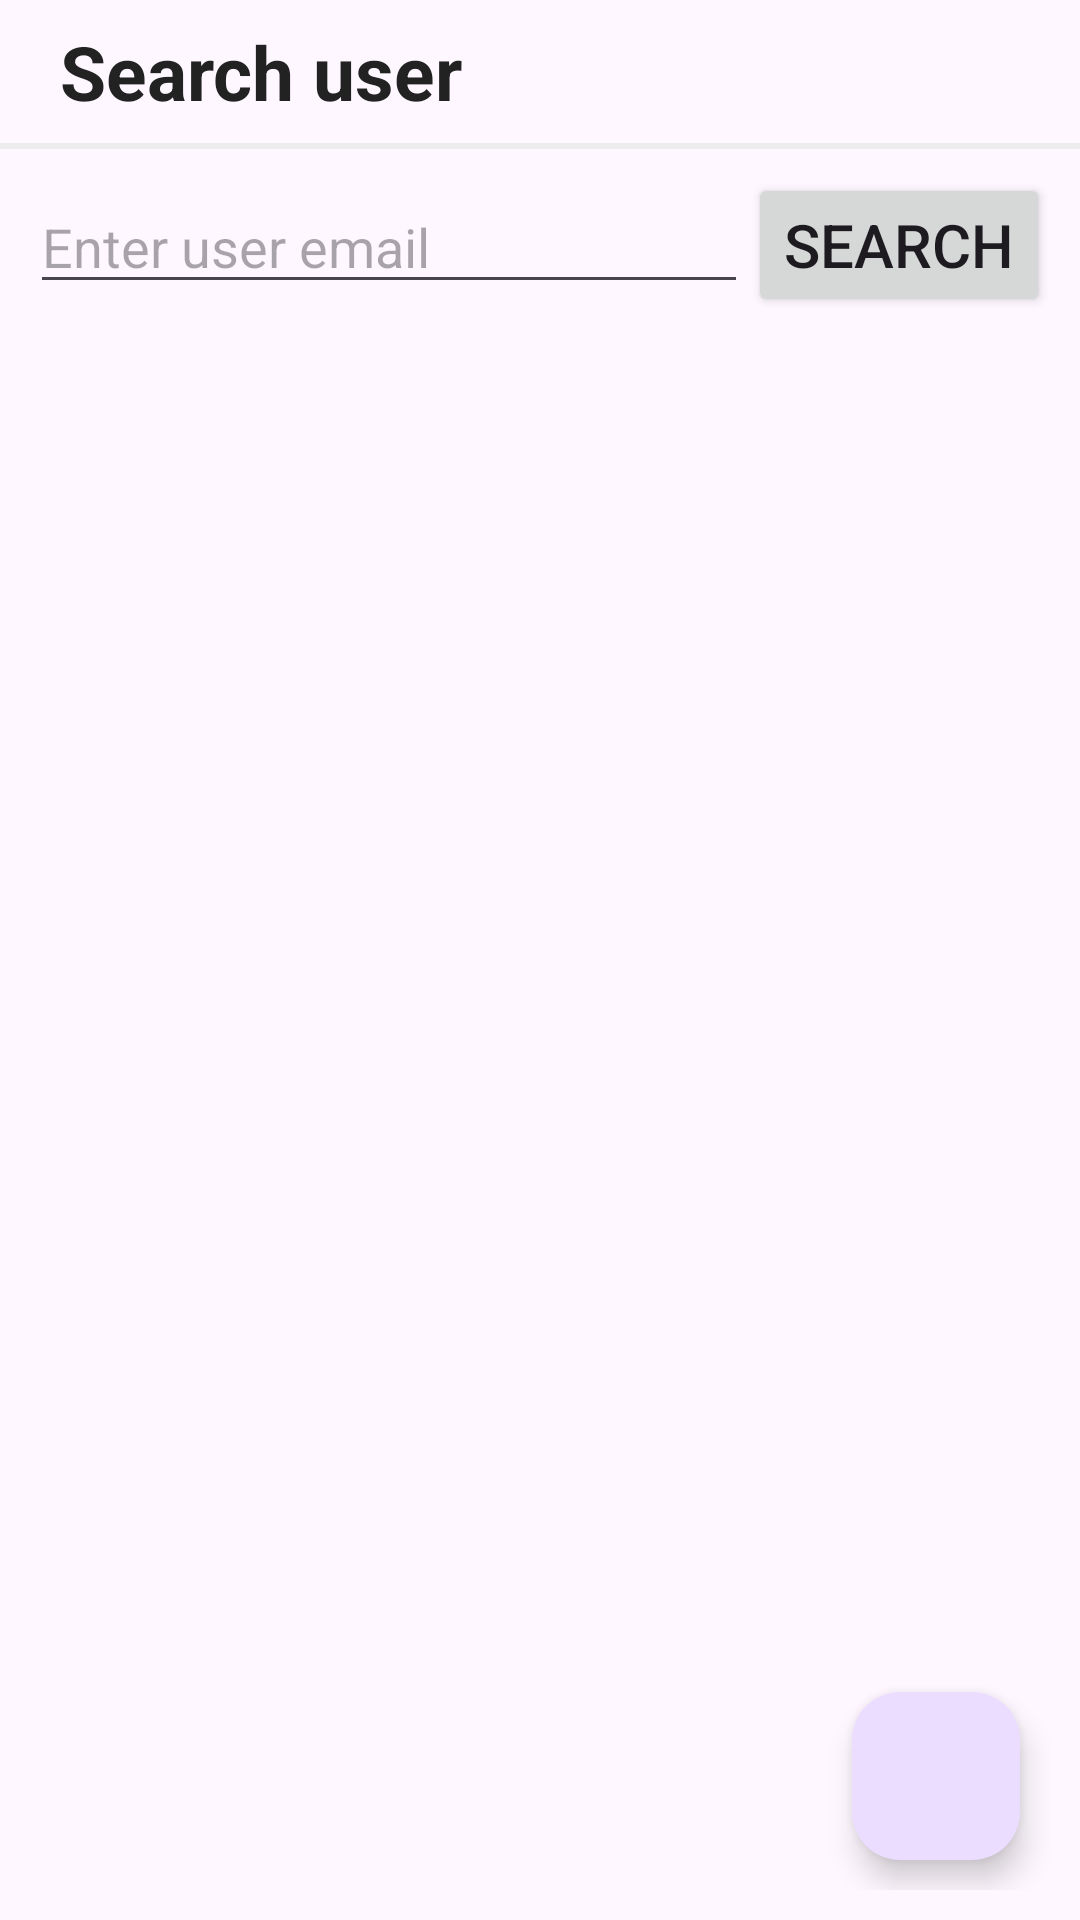

The Android layout XML behind this screen, and the referenced resources:
<!-- AndroidManifest.xml: application theme Theme.Matchit -->
<!-- res/layout/fragment_search_user.xml -->
<FrameLayout xmlns:android="http://schemas.android.com/apk/res/android"
    xmlns:app="http://schemas.android.com/apk/res-auto"
    xmlns:tools="http://schemas.android.com/tools"
    android:layout_width="match_parent"
    android:layout_height="match_parent"
    tools:context=".ui.socialConnections.peopleSearch.FragmentSearchUserFragment">

    <androidx.constraintlayout.widget.ConstraintLayout
        android:layout_width="match_parent"
        android:layout_height="match_parent">

        <TextView
            android:id="@+id/title"
            android:layout_width="wrap_content"
            android:layout_height="wrap_content"
            android:text="Search user"
            android:textColor="#222222"
            android:textSize="25sp"
            android:textStyle="bold"
            android:layout_marginStart="20dp"
            android:layout_marginTop="7dp"
            android:paddingBottom="7dp"


            app:layout_constraintStart_toStartOf="parent"
            app:layout_constraintTop_toTopOf="parent"
        />



        <View
            android:layout_width="match_parent"
            android:layout_height="2dp"
            android:background="#EDEDED"
            app:layout_constraintTop_toBottomOf="@id/title" />

        <LinearLayout
            android:layout_width="match_parent"
            android:layout_height="0dp"
            android:orientation="vertical"
            android:padding="10dp"
            app:layout_constraintBottom_toBottomOf="parent"
            app:layout_constraintTop_toBottomOf="@id/title">

            <LinearLayout
                android:layout_width="match_parent"
                android:layout_height="wrap_content"
                android:orientation="horizontal">

                <EditText
                    android:id="@+id/search_input_text"
                    android:layout_width="0dp"
                    android:layout_height="wrap_content"
                    android:layout_weight="1"
                    android:autofillHints=""
                    android:hint="@string/enter_user_email_search_person"
                    android:inputType="text" />

                <Button
                    android:id="@+id/search_submit_btn"
                    android:layout_width="wrap_content"
                    android:layout_height="wrap_content"
                    android:text="@string/find_user_by_email"
                    android:textSize="20sp" />
            </LinearLayout>

            <androidx.recyclerview.widget.RecyclerView
                android:id="@+id/search_person_recycle_view"
                android:layout_width="match_parent"
                android:layout_height="0dp"
                android:layout_weight="1"
                android:scrollbars="vertical" />

        </LinearLayout>

        <ProgressBar
            android:id="@+id/progress_circular"
            android:layout_width="219dp"
            android:layout_height="289dp"
            android:layout_gravity="center"
            android:indeterminate="true"
            android:progressTint="@color/app_base_color"
            android:visibility="gone"
            app:layout_constraintBottom_toBottomOf="parent"
            app:layout_constraintEnd_toEndOf="parent"
            app:layout_constraintStart_toStartOf="parent"
            app:layout_constraintTop_toTopOf="parent"
            />

        <LinearLayout
            android:layout_width="wrap_content"
            android:layout_height="wrap_content"
            android:layout_gravity="bottom|end"
            android:layout_margin="10dp"
            android:orientation="vertical"

            app:layout_constraintBottom_toBottomOf="parent"
            app:layout_constraintEnd_toEndOf="parent">

            <com.google.android.material.floatingactionbutton.FloatingActionButton
                android:id="@+id/back_to_friends_btn"
                android:layout_width="wrap_content"
                android:layout_height="wrap_content"
                android:layout_margin="10dp"
                android:layout_marginStart="@dimen/fab_margin"
                android:layout_marginEnd="@dimen/fab_margin"
                android:contentDescription="@string/find_person_icon_description"
                android:src="@drawable/ic_arrow_back"
                android:tint="@color/white" />
        </LinearLayout>

    </androidx.constraintlayout.widget.ConstraintLayout>
</FrameLayout>
<!-- resources referenced by this layout -->
<resources>
  <color name="app_base_color">#835BDF</color>
  <color name="white">#FFFFFFFF</color>
  <dimen name="fab_margin">16dp</dimen>
  <string name="enter_user_email_search_person">Enter user email</string>
  <string name="find_person_icon_description">Search friend</string>
  <string name="find_user_by_email">Search</string>
  <style name="Theme.Matchit" parent="Base.Theme.Matchit" />
  <style name="Base.Theme.Matchit" parent="Theme.Material3.DayNight.NoActionBar">
          
  
          <item name="colorPrimary">@color/purple500</item>
          <item name="colorPrimaryVariant">@color/purple700</item>
  
          
          <item name="colorSurface">#FFFFFF</item>
          <item name="colorError">#B00020</item>
  
          <item name="colorOnPrimary">#FFFFFF</item>
          <item name="colorOnSecondary">@color/white</item>
          <item name="colorOnBackground">@color/black</item>
          <item name="colorOnSurface">@color/white</item>
          <item name="colorOnError">#B00020</item>
  
          <item name="materialButtonStyle">@style/primaryButton</item>
  
      </style>
  <color name="purple500">#6002ee</color>
  <color name="purple700">#3d00e0</color>
  <color name="black">#FF000000</color>
  <style name="primaryButton" parent="Widget.MaterialComponents.Button">
          
      </style>
</resources>
